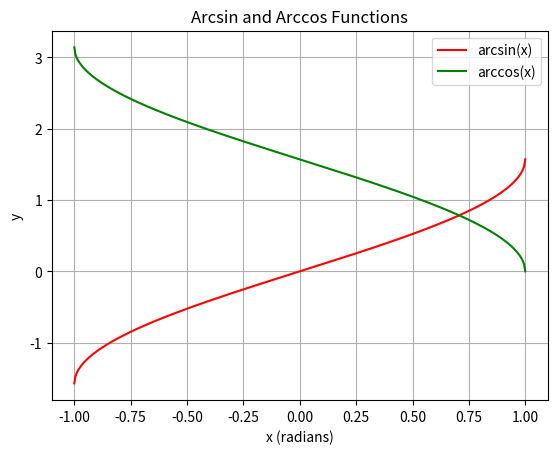

Source code (Python):
import numpy as np
import matplotlib.pyplot as plt

def plot_trig_functions(output_file=None):
    """
    Plots arcsin(x) and arccos(x) over the interval [-1, 1] in radians.
    Can display the plot or save it to a file.
    """
    # Domain valid for arcsin and arccos
    x = np.linspace(-1, 1, 400)

    plt.plot(x, np.arcsin(x), 'r', label='arcsin(x)')
    plt.plot(x, np.arccos(x), 'g', label='arccos(x)')

    plt.title("Arcsin and Arccos Functions")
    plt.xlabel("x (radians)")
    plt.ylabel("y")
    plt.legend()
    plt.grid(True)

    if output_file:
        plt.savefig(output_file)
        print(f"Plot saved to {output_file}")
    else:
        plt.show()


if __name__ == "__main__":
    plot_trig_functions()
